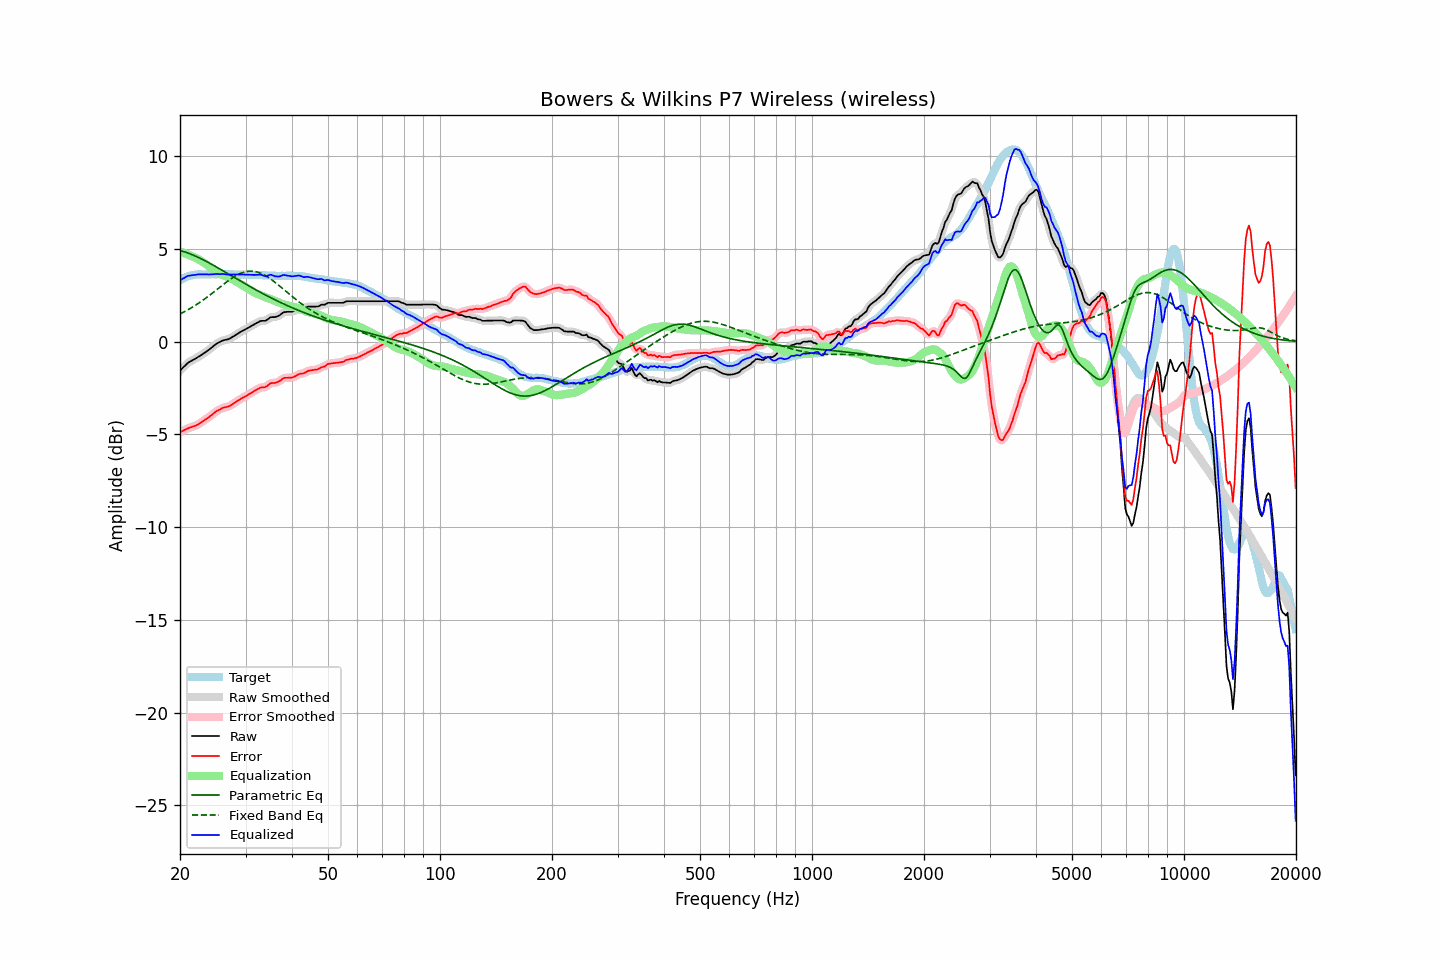

Values plotted in this chart, from the file beside it:
frequency, raw, error, smoothed, error_smoothed, equalization, parametric_eq, fixed_band_eq, equalized_raw, equalized_smoothed, target
20.00, -1.57, -4.88, -1.57, -4.88, 4.86, 4.91, 1.50, 3.30, 3.29, 3.31
20.20, -1.48, -4.84, -1.48, -4.84, 4.83, 4.89, 1.54, 3.35, 3.36, 3.36
20.40, -1.39, -4.80, -1.39, -4.79, 4.80, 4.86, 1.58, 3.41, 3.41, 3.41
20.61, -1.31, -4.75, -1.30, -4.75, 4.76, 4.84, 1.63, 3.45, 3.46, 3.44
20.81, -1.22, -4.71, -1.22, -4.71, 4.72, 4.81, 1.67, 3.51, 3.51, 3.49
21.02, -1.14, -4.67, -1.15, -4.67, 4.69, 4.78, 1.72, 3.55, 3.54, 3.53
21.23, -1.09, -4.64, -1.08, -4.64, 4.65, 4.74, 1.77, 3.56, 3.57, 3.55
21.44, -1.04, -4.61, -1.04, -4.61, 4.61, 4.71, 1.82, 3.58, 3.58, 3.57
21.66, -0.99, -4.58, -0.99, -4.58, 4.58, 4.67, 1.87, 3.59, 3.59, 3.59
21.87, -0.95, -4.55, -0.94, -4.55, 4.54, 4.64, 1.93, 3.60, 3.60, 3.60
22.09, -0.90, -4.52, -0.89, -4.51, 4.50, 4.60, 1.98, 3.61, 3.61, 3.62
22.31, -0.84, -4.47, -0.84, -4.47, 4.46, 4.56, 2.04, 3.62, 3.62, 3.63
22.54, -0.79, -4.42, -0.79, -4.42, 4.41, 4.52, 2.10, 3.63, 3.63, 3.63
22.76, -0.74, -4.37, -0.73, -4.36, 4.36, 4.48, 2.16, 3.63, 3.63, 3.63
22.99, -0.68, -4.30, -0.68, -4.30, 4.31, 4.43, 2.22, 3.63, 3.63, 3.62
23.22, -0.62, -4.24, -0.62, -4.24, 4.25, 4.39, 2.28, 3.63, 3.63, 3.62
23.45, -0.56, -4.18, -0.56, -4.18, 4.19, 4.34, 2.34, 3.63, 3.63, 3.62
23.69, -0.50, -4.13, -0.50, -4.13, 4.12, 4.30, 2.41, 3.62, 3.62, 3.63
23.92, -0.44, -4.07, -0.43, -4.07, 4.06, 4.25, 2.47, 3.62, 3.62, 3.63
24.16, -0.37, -4.00, -0.37, -4.00, 3.99, 4.20, 2.54, 3.62, 3.62, 3.63
24.40, -0.30, -3.94, -0.30, -3.93, 3.93, 4.16, 2.61, 3.63, 3.63, 3.64
24.65, -0.23, -3.86, -0.23, -3.86, 3.86, 4.11, 2.67, 3.63, 3.64, 3.63
24.89, -0.16, -3.79, -0.16, -3.79, 3.80, 4.06, 2.74, 3.64, 3.64, 3.63
25.14, -0.10, -3.73, -0.10, -3.73, 3.74, 4.01, 2.81, 3.65, 3.64, 3.63
25.39, -0.05, -3.69, -0.05, -3.68, 3.69, 3.96, 2.88, 3.64, 3.64, 3.64
25.65, -0.01, -3.65, -0.00, -3.64, 3.65, 3.91, 2.95, 3.64, 3.64, 3.64
25.91, 0.04, -3.59, 0.04, -3.60, 3.61, 3.86, 3.02, 3.65, 3.65, 3.63
26.16, 0.07, -3.56, 0.07, -3.56, 3.57, 3.81, 3.08, 3.65, 3.64, 3.63
26.43, 0.09, -3.54, 0.09, -3.54, 3.54, 3.76, 3.15, 3.64, 3.64, 3.63
26.69, 0.11, -3.52, 0.11, -3.52, 3.51, 3.71, 3.22, 3.62, 3.62, 3.63
26.96, 0.13, -3.50, 0.14, -3.50, 3.48, 3.65, 3.28, 3.61, 3.61, 3.63
27.23, 0.17, -3.46, 0.17, -3.46, 3.44, 3.60, 3.34, 3.61, 3.61, 3.63
27.50, 0.22, -3.41, 0.22, -3.41, 3.40, 3.55, 3.40, 3.62, 3.62, 3.63
27.77, 0.27, -3.35, 0.27, -3.35, 3.35, 3.50, 3.46, 3.62, 3.62, 3.62
28.05, 0.32, -3.30, 0.33, -3.29, 3.30, 3.45, 3.51, 3.62, 3.62, 3.62
28.33, 0.38, -3.23, 0.38, -3.24, 3.24, 3.40, 3.57, 3.63, 3.62, 3.61
28.62, 0.43, -3.18, 0.44, -3.18, 3.19, 3.35, 3.61, 3.62, 3.62, 3.61
28.90, 0.49, -3.13, 0.49, -3.12, 3.13, 3.30, 3.65, 3.62, 3.62, 3.62
29.19, 0.54, -3.07, 0.54, -3.07, 3.08, 3.24, 3.69, 3.62, 3.62, 3.61
29.48, 0.59, -3.03, 0.59, -3.03, 3.03, 3.19, 3.72, 3.62, 3.62, 3.62
29.78, 0.63, -2.98, 0.64, -2.98, 2.98, 3.14, 3.75, 3.61, 3.61, 3.61
30.08, 0.68, -2.94, 0.68, -2.93, 2.93, 3.09, 3.77, 3.61, 3.61, 3.62
30.38, 0.73, -2.88, 0.73, -2.88, 2.88, 3.04, 3.79, 3.61, 3.61, 3.61
30.68, 0.78, -2.83, 0.78, -2.83, 2.83, 3.00, 3.80, 3.61, 3.61, 3.61
30.99, 0.83, -2.78, 0.83, -2.78, 2.77, 2.95, 3.80, 3.60, 3.61, 3.61
31.30, 0.88, -2.72, 0.88, -2.72, 2.72, 2.90, 3.80, 3.60, 3.60, 3.60
31.61, 0.93, -2.67, 0.93, -2.67, 2.67, 2.85, 3.79, 3.60, 3.60, 3.60
31.93, 0.98, -2.62, 0.98, -2.62, 2.62, 2.80, 3.77, 3.60, 3.60, 3.60
32.24, 1.02, -2.57, 1.03, -2.57, 2.58, 2.75, 3.75, 3.60, 3.61, 3.59
32.57, 1.06, -2.53, 1.07, -2.52, 2.54, 2.71, 3.73, 3.61, 3.61, 3.59
32.89, 1.11, -2.48, 1.10, -2.49, 2.51, 2.66, 3.69, 3.62, 3.61, 3.59
33.22, 1.12, -2.46, 1.12, -2.47, 2.47, 2.61, 3.66, 3.59, 3.59, 3.58
33.55, 1.12, -2.46, 1.12, -2.46, 2.43, 2.57, 3.61, 3.56, 3.56, 3.58
33.89, 1.12, -2.45, 1.14, -2.44, 2.40, 2.52, 3.57, 3.52, 3.54, 3.57
34.23, 1.17, -2.40, 1.18, -2.39, 2.37, 2.48, 3.51, 3.54, 3.54, 3.57
34.57, 1.23, -2.33, 1.23, -2.33, 2.34, 2.43, 3.46, 3.57, 3.57, 3.56
34.92, 1.30, -2.26, 1.29, -2.27, 2.31, 2.39, 3.40, 3.61, 3.59, 3.56
35.27, 1.32, -2.23, 1.32, -2.24, 2.28, 2.34, 3.34, 3.60, 3.59, 3.55
35.62, 1.32, -2.23, 1.33, -2.23, 2.24, 2.30, 3.27, 3.56, 3.57, 3.55
35.97, 1.32, -2.23, 1.33, -2.22, 2.20, 2.26, 3.21, 3.53, 3.54, 3.55
... 635 more rows
